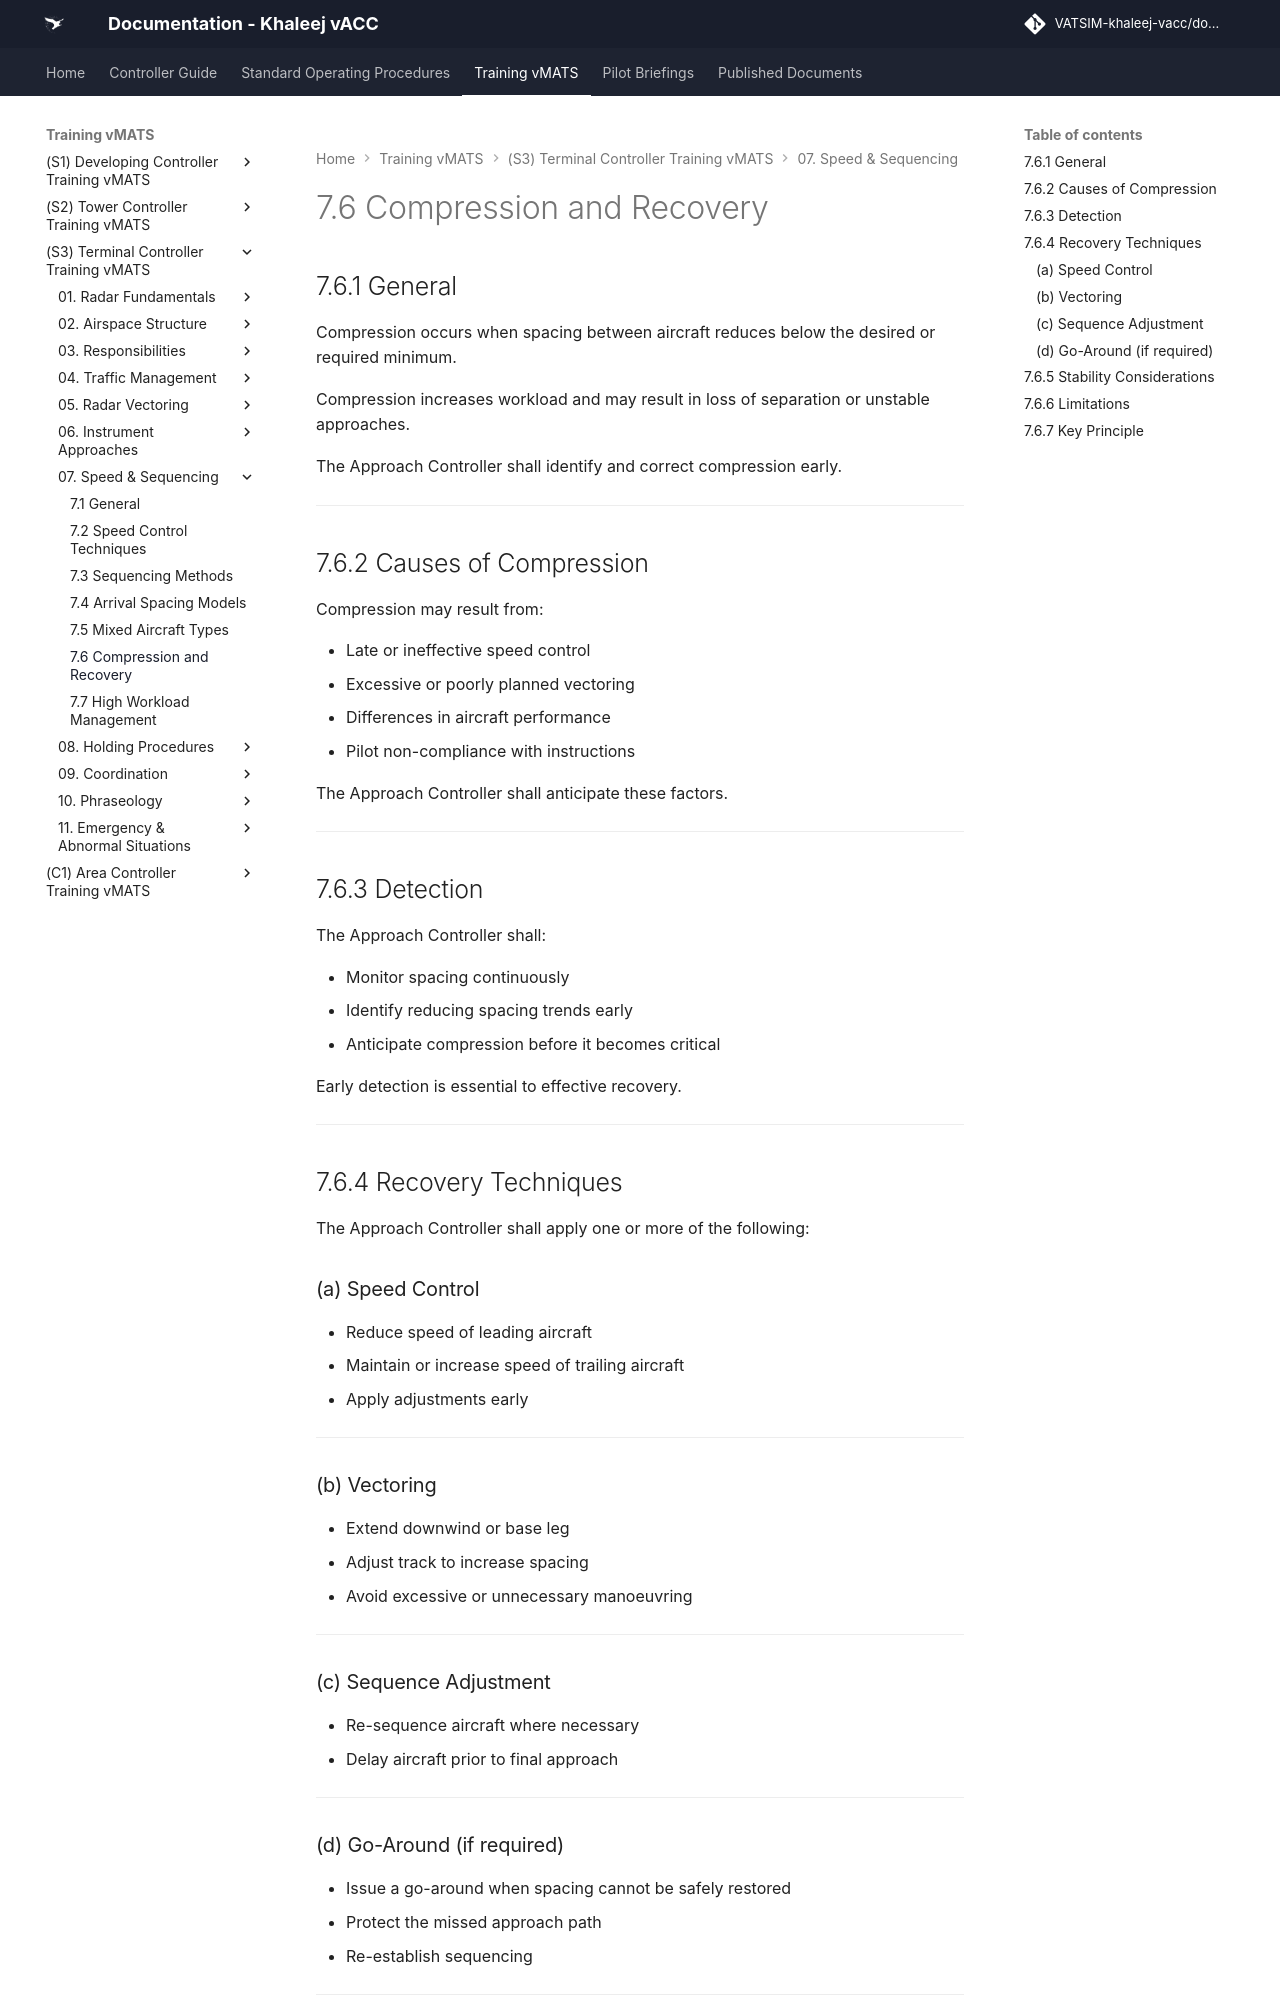

repository: khaleej-vacc/documentation-site · page: Training-vMATS/(S3)-Terminal-Controller-Training-vMATS/07. Speed & Sequencing/7.6 Compression & Recovery/index.html · generator: mkdocs

# 7.6 Compression and Recovery

## 7.6.1 General

Compression occurs when spacing between aircraft reduces below the desired or required minimum.

Compression increases workload and may result in loss of separation or unstable approaches.

The Approach Controller shall identify and correct compression early.

---

## 7.6.2 Causes of Compression

Compression may result from:

- Late or ineffective speed control  
- Excessive or poorly planned vectoring  
- Differences in aircraft performance  
- Pilot non-compliance with instructions  

The Approach Controller shall anticipate these factors.

---

## 7.6.3 Detection

The Approach Controller shall:

- Monitor spacing continuously  
- Identify reducing spacing trends early  
- Anticipate compression before it becomes critical  

Early detection is essential to effective recovery.

---

## 7.6.4 Recovery Techniques

The Approach Controller shall apply one or more of the following:

### (a) Speed Control

- Reduce speed of leading aircraft  
- Maintain or increase speed of trailing aircraft  
- Apply adjustments early  

---

### (b) Vectoring

- Extend downwind or base leg  
- Adjust track to increase spacing  
- Avoid excessive or unnecessary manoeuvring  

---

### (c) Sequence Adjustment

- Re-sequence aircraft where necessary  
- Delay aircraft prior to final approach  

---
